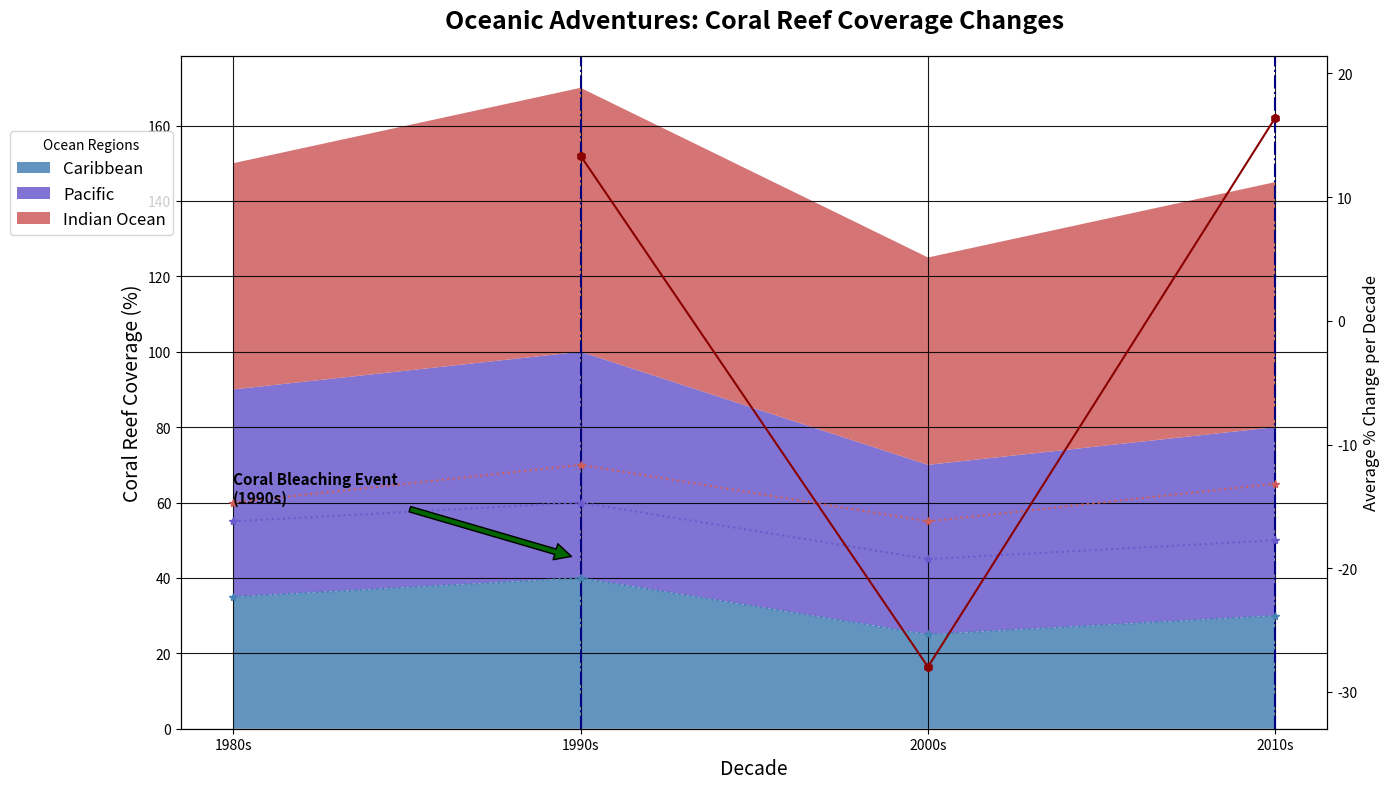

Write the Python code that produced this figure.
import matplotlib.pyplot as plt
import numpy as np

decades = np.array(['1980s', '1990s', '2000s', '2010s'])
caribbean_reef = np.array([35, 40, 25, 30])
pacific_reef = np.array([55, 60, 45, 50])
indian_ocean_reef = np.array([60, 70, 55, 65])
reef_data = np.vstack([caribbean_reef, pacific_reef, indian_ocean_reef])

fig, ax = plt.subplots(figsize=(14, 8))
ax.stackplot(decades, reef_data, labels=['Caribbean', 'Pacific', 'Indian Ocean'],
             colors=['#4682B4', '#6A5ACD', '#CD5C5C'], alpha=0.85)

ax.set_title('Oceanic Adventures: Coral Reef Coverage Changes', fontsize=18, weight='heavy', pad=20)
ax.set_xlabel('Decade', fontsize=14, style='italic')
ax.set_ylabel('Coral Reef Coverage (%)', fontsize=14, style='italic')

highlight_decades = ['1990s', '2010s']
for decade in highlight_decades:
    ax.axvline(x=decade, color='navy', linestyle='-.', linewidth=1.5)

ax.annotate('Coral Bleaching Event\n(1990s)', xy=('1990s', 45), xytext=('1980s', 60),
            arrowprops=dict(facecolor='darkgreen', shrink=0.05), fontsize=11, weight='bold')

ax.grid(visible=True, linestyle='-', alpha=0.9, color='black')

ax.legend(loc='upper right', bbox_to_anchor=(0, 0.9), title='Ocean Regions', fontsize=12, shadow=False)

for y, color in zip(reef_data, ['#4682B4', '#6A5ACD', '#CD5C5C']):
    ax.plot(decades, y, marker='*', markersize=6, color=color, linestyle=':', alpha=1)

percent_change = np.diff(reef_data, axis=1) / reef_data[:, :-1] * 100
avg_percent_change = np.mean(percent_change, axis=0)

ax_change = ax.twinx()
ax_change.plot(decades[1:], avg_percent_change, color='darkred', linestyle='-', marker='h', label='Avg % Change')
ax_change.set_ylabel('Average % Change per Decade', fontsize=12, style='italic')
ax_change.set_ylim(min(avg_percent_change) - 5, max(avg_percent_change) + 5)

plt.tight_layout()
plt.show()
